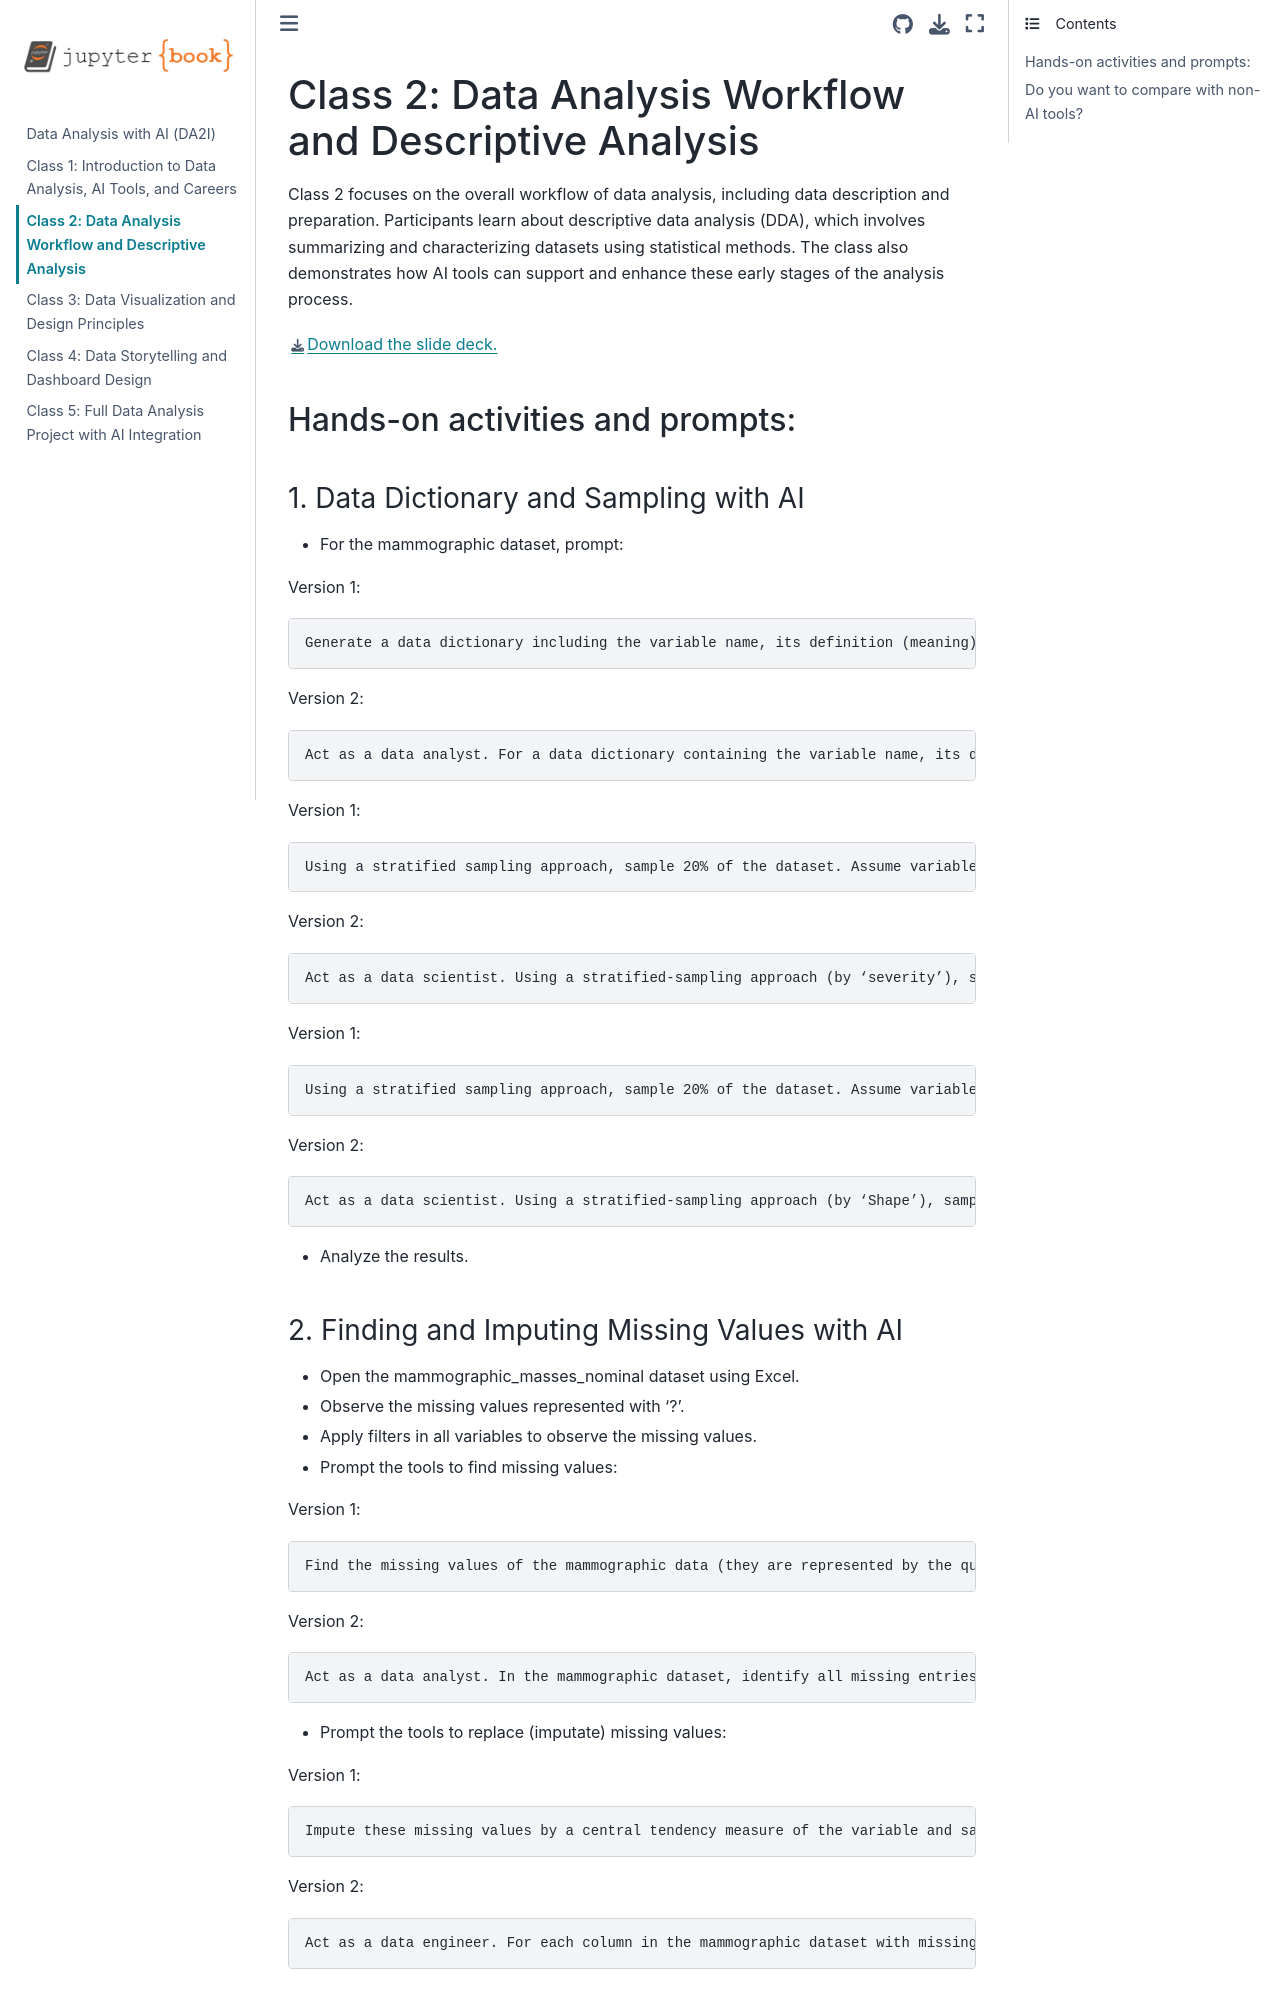

repository: lndecastro/Data_Analysis_with_AI · page: Class2.html · generator: jekyll

# Class 2: Data Analysis Workflow and Descriptive Analysis

Class 2 focuses on the overall workflow of data analysis, including data description and preparation. Participants learn about descriptive data analysis (DDA), which involves summarizing and characterizing datasets using statistical methods. The class also demonstrates how AI tools can support and enhance these early stages of the analysis process.

[Download the slide deck.](./DA2I_Class02_DD_DDA.pdf)

## Hands-on activities and prompts:

### 1. Data Dictionary and Sampling with AI
- For the mammographic dataset, prompt:

Version 1:
```
Generate a data dictionary including the variable name, its definition (meaning), the type of variable (numeric or nominal), and the number of missing values per variable.
```
Version 2:
```
Act as a data analyst. For a data dictionary containing the variable name, its definition (meaning), the type of variable (numeric or nominal), and the number of missing values per variable, create a data dictionary for the mammographic dataset.
```

Version 1:
```
Using a stratified sampling approach, sample 20% of the dataset. Assume variable ‘severity’ as the target variable.
```
Version 2:
```
Act as a data scientist. Using a stratified-sampling approach (by ‘severity’), sample 20% of the dataset so that each severity class is proportionally represented. Return the resulting subset as a new table.
```

Version 1:
```
Using a stratified sampling approach, sample 20% of the dataset. Assume variable ‘shape’ as the target variable.
```
Version 2:
```
Act as a data scientist. Using a stratified-sampling approach (by ‘Shape’), sample 20% of the dataset so that each Shape category is proportionally represented. Return the resulting subset as a new table.
```
- Analyze the results.
